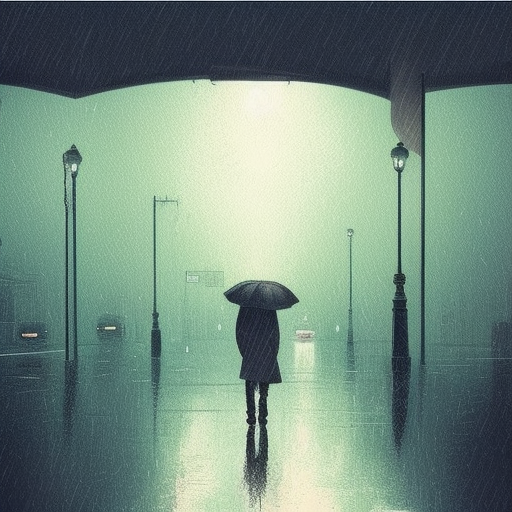
Generation parameters embedded in this image by AUTOMATIC1111 Stable Diffusion web UI or a fork of it (Forge, ...) (PNG 'parameters' text chunk):
Design an artwork that portrays a specific emotion, such as profound sadness, capturing the solitude of a rainy day
Negative prompt: nsfw
Steps: 20, Sampler: Euler a, CFG scale: 7, Seed: 2705887928, Size: 512x512, Model hash: 88ecb78256, Model: v2-1_512-ema-pruned, Version: v1.3.2